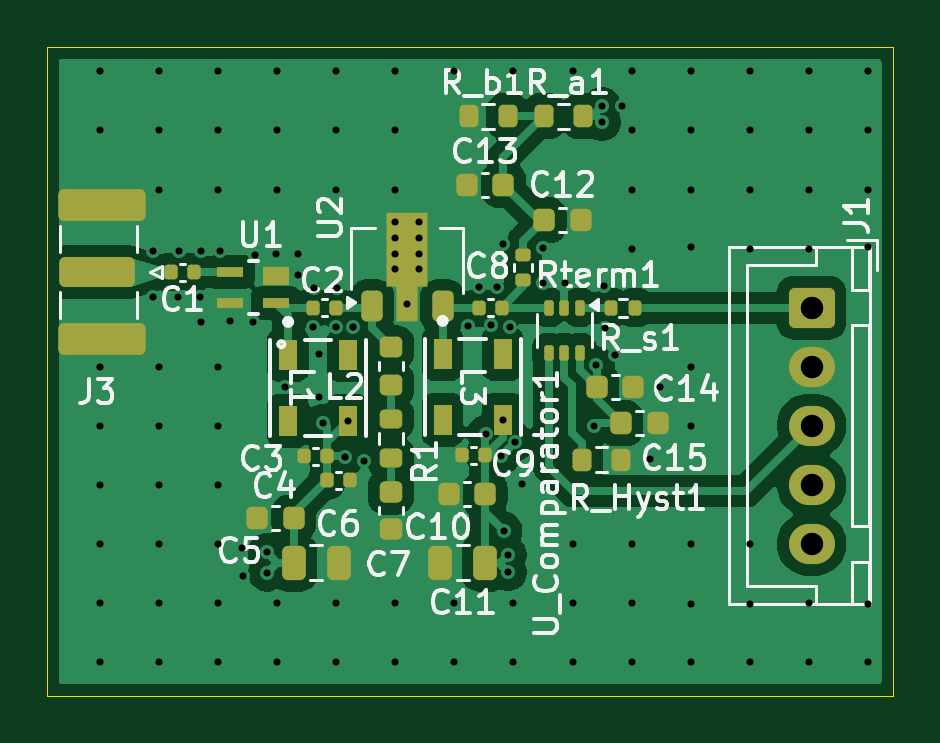
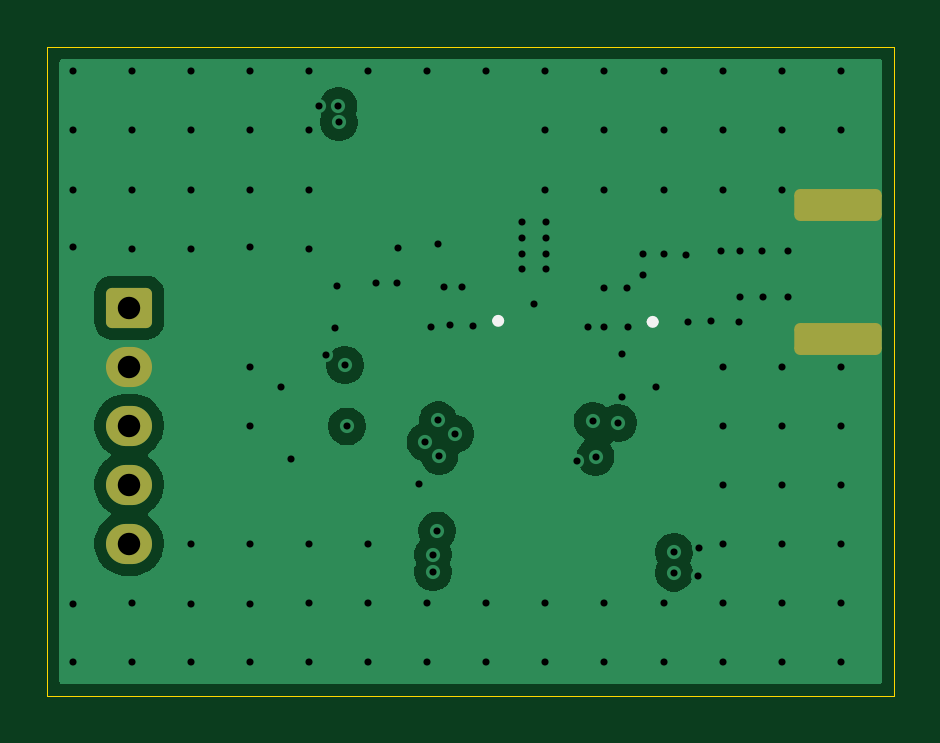
Circuit board: 13 layer files. Board 35.8 x 27.5 mm.
- bottom_copper: Discriminator-B_Cu.gbr (27675 bytes)
- bottom_mask: Discriminator-B_Mask.gbr (1468 bytes)
- paste: Discriminator-B_Paste.gbr (456 bytes)
- bottom_silk: Discriminator-B_Silkscreen.gbr (807 bytes)
- outline: Discriminator-Edge_Cuts.gbr (611 bytes)
- top_copper: Discriminator-F_Cu.gbr (68657 bytes)
- top_mask: Discriminator-F_Mask.gbr (5649 bytes)
- paste: Discriminator-F_Paste.gbr (5047 bytes)
- top_silk: Discriminator-F_Silkscreen.gbr (49907 bytes)
- inner_copper: Discriminator-In1_Cu.gbr (27358 bytes)
- inner_copper: Discriminator-In2_Cu.gbr (177666 bytes)
- drill: Discriminator-NPTH.drl (269 bytes)
- drill: Discriminator-PTH.drl (2550 bytes)

=== bottom_copper: Discriminator-B_Cu.gbr (27675 bytes, source omitted) ===
=== bottom_mask: Discriminator-B_Mask.gbr (1468 bytes, source withheld) ===
=== paste: Discriminator-B_Paste.gbr ===
%TF.GenerationSoftware,KiCad,Pcbnew,9.0.2*%
%TF.CreationDate,2026-07-24T17:45:32+08:00*%
%TF.ProjectId,Discriminator,44697363-7269-46d6-996e-61746f722e6b,rev?*%
%TF.SameCoordinates,Original*%
%TF.FileFunction,Paste,Bot*%
%TF.FilePolarity,Positive*%
%FSLAX46Y46*%
G04 Gerber Fmt 4.6, Leading zero omitted, Abs format (unit mm)*
G04 Created by KiCad (PCBNEW 9.0.2) date 2026-07-24 17:45:32*
%MOMM*%
%LPD*%
G01*
G04 APERTURE LIST*
G04 APERTURE END LIST*
M02*

=== bottom_silk: Discriminator-B_Silkscreen.gbr ===
%TF.GenerationSoftware,KiCad,Pcbnew,9.0.2*%
%TF.CreationDate,2026-07-24T17:45:32+08:00*%
%TF.ProjectId,Discriminator,44697363-7269-46d6-996e-61746f722e6b,rev?*%
%TF.SameCoordinates,Original*%
%TF.FileFunction,Legend,Bot*%
%TF.FilePolarity,Positive*%
%FSLAX46Y46*%
G04 Gerber Fmt 4.6, Leading zero omitted, Abs format (unit mm)*
G04 Created by KiCad (PCBNEW 9.0.2) date 2026-07-24 17:45:32*
%MOMM*%
%LPD*%
G01*
G04 APERTURE LIST*
%ADD10C,0.254000*%
G04 APERTURE END LIST*
D10*
%TO.C,L1*%
X130587000Y-38103000D02*
G75*
G02*
X130333000Y-38103000I-127000J0D01*
G01*
X130333000Y-38103000D02*
G75*
G02*
X130587000Y-38103000I127000J0D01*
G01*
%TO.C,L3*%
X137127000Y-38059000D02*
G75*
G02*
X136873000Y-38059000I-127000J0D01*
G01*
X136873000Y-38059000D02*
G75*
G02*
X137127000Y-38059000I127000J0D01*
G01*
%TD*%
M02*

=== outline: Discriminator-Edge_Cuts.gbr ===
%TF.GenerationSoftware,KiCad,Pcbnew,9.0.2*%
%TF.CreationDate,2026-07-24T17:45:33+08:00*%
%TF.ProjectId,Discriminator,44697363-7269-46d6-996e-61746f722e6b,rev?*%
%TF.SameCoordinates,Original*%
%TF.FileFunction,Profile,NP*%
%FSLAX46Y46*%
G04 Gerber Fmt 4.6, Leading zero omitted, Abs format (unit mm)*
G04 Created by KiCad (PCBNEW 9.0.2) date 2026-07-24 17:45:33*
%MOMM*%
%LPD*%
G01*
G04 APERTURE LIST*
%TA.AperFunction,Profile*%
%ADD10C,0.050000*%
%TD*%
G04 APERTURE END LIST*
D10*
X120250000Y-26467500D02*
X156080000Y-26467500D01*
X156080000Y-53932500D01*
X120250000Y-53932500D01*
X120250000Y-26467500D01*
M02*

=== top_copper: Discriminator-F_Cu.gbr (68657 bytes, source omitted) ===
=== top_mask: Discriminator-F_Mask.gbr ===
%TF.GenerationSoftware,KiCad,Pcbnew,9.0.2*%
%TF.CreationDate,2026-07-24T17:45:32+08:00*%
%TF.ProjectId,Discriminator,44697363-7269-46d6-996e-61746f722e6b,rev?*%
%TF.SameCoordinates,Original*%
%TF.FileFunction,Soldermask,Top*%
%TF.FilePolarity,Negative*%
%FSLAX46Y46*%
G04 Gerber Fmt 4.6, Leading zero omitted, Abs format (unit mm)*
G04 Created by KiCad (PCBNEW 9.0.2) date 2026-07-24 17:45:32*
%MOMM*%
%LPD*%
G01*
G04 APERTURE LIST*
G04 Aperture macros list*
%AMRoundRect*
0 Rectangle with rounded corners*
0 $1 Rounding radius*
0 $2 $3 $4 $5 $6 $7 $8 $9 X,Y pos of 4 corners*
0 Add a 4 corners polygon primitive as box body*
4,1,4,$2,$3,$4,$5,$6,$7,$8,$9,$2,$3,0*
0 Add four circle primitives for the rounded corners*
1,1,$1+$1,$2,$3*
1,1,$1+$1,$4,$5*
1,1,$1+$1,$6,$7*
1,1,$1+$1,$8,$9*
0 Add four rect primitives between the rounded corners*
20,1,$1+$1,$2,$3,$4,$5,0*
20,1,$1+$1,$4,$5,$6,$7,0*
20,1,$1+$1,$6,$7,$8,$9,0*
20,1,$1+$1,$8,$9,$2,$3,0*%
%AMFreePoly0*
4,1,9,3.862500,-0.866500,0.737500,-0.866500,0.737500,-0.450000,-0.737500,-0.450000,-0.737500,0.450000,0.737500,0.450000,0.737500,0.866500,3.862500,0.866500,3.862500,-0.866500,3.862500,-0.866500,$1*%
G04 Aperture macros list end*
%ADD10RoundRect,0.100000X-0.100000X0.225000X-0.100000X-0.225000X0.100000X-0.225000X0.100000X0.225000X0*%
%ADD11O,1.950000X1.700000*%
%ADD12RoundRect,0.250000X-0.725000X0.600000X-0.725000X-0.600000X0.725000X-0.600000X0.725000X0.600000X0*%
%ADD13RoundRect,0.250000X-1.350000X0.385000X-1.350000X-0.385000X1.350000X-0.385000X1.350000X0.385000X0*%
%ADD14RoundRect,0.250000X-1.600000X0.425000X-1.600000X-0.425000X1.600000X-0.425000X1.600000X0.425000X0*%
%ADD15RoundRect,0.218750X-0.256250X0.218750X-0.256250X-0.218750X0.256250X-0.218750X0.256250X0.218750X0*%
%ADD16RoundRect,0.140000X0.140000X0.170000X-0.140000X0.170000X-0.140000X-0.170000X0.140000X-0.170000X0*%
%ADD17R,0.762000X1.270000*%
%ADD18R,1.143000X0.457200*%
%ADD19R,1.143000X0.762000*%
%ADD20RoundRect,0.225000X0.225000X-0.425000X0.225000X0.425000X-0.225000X0.425000X-0.225000X-0.425000X0*%
%ADD21FreePoly0,90.000000*%
%ADD22RoundRect,0.135000X-0.135000X-0.185000X0.135000X-0.185000X0.135000X0.185000X-0.135000X0.185000X0*%
%ADD23RoundRect,0.200000X-0.200000X-0.275000X0.200000X-0.275000X0.200000X0.275000X-0.200000X0.275000X0*%
%ADD24RoundRect,0.135000X-0.185000X0.135000X-0.185000X-0.135000X0.185000X-0.135000X0.185000X0.135000X0*%
%ADD25RoundRect,0.200000X-0.275000X0.200000X-0.275000X-0.200000X0.275000X-0.200000X0.275000X0.200000X0*%
%ADD26RoundRect,0.225000X-0.225000X-0.250000X0.225000X-0.250000X0.225000X0.250000X-0.225000X0.250000X0*%
%ADD27RoundRect,0.225000X0.225000X0.250000X-0.225000X0.250000X-0.225000X-0.250000X0.225000X-0.250000X0*%
%ADD28RoundRect,0.250000X0.250000X0.475000X-0.250000X0.475000X-0.250000X-0.475000X0.250000X-0.475000X0*%
%ADD29RoundRect,0.140000X-0.140000X-0.170000X0.140000X-0.170000X0.140000X0.170000X-0.140000X0.170000X0*%
%ADD30RoundRect,0.225000X-0.250000X0.225000X-0.250000X-0.225000X0.250000X-0.225000X0.250000X0.225000X0*%
%ADD31RoundRect,0.250000X-0.250000X-0.475000X0.250000X-0.475000X0.250000X0.475000X-0.250000X0.475000X0*%
G04 APERTURE END LIST*
D10*
%TO.C,U_Comparator1*%
X142800000Y-39400000D03*
X142150000Y-39400000D03*
X141500000Y-39400000D03*
X141500000Y-37500000D03*
X142150000Y-37500000D03*
X142800000Y-37500000D03*
%TD*%
D11*
%TO.C,J1*%
X152620000Y-47500000D03*
X152620000Y-45000000D03*
X152620000Y-42500000D03*
X152620000Y-40000000D03*
D12*
X152620000Y-37500000D03*
%TD*%
D13*
%TO.C,J3*%
X122350000Y-36000000D03*
D14*
X122600000Y-38825000D03*
X122600000Y-33175000D03*
%TD*%
D15*
%TO.C,L2*%
X134820000Y-39185000D03*
X134820000Y-40760000D03*
%TD*%
D16*
%TO.C,C9*%
X138800000Y-43750000D03*
X137840000Y-43750000D03*
%TD*%
D17*
%TO.C,L1*%
X133000000Y-42294000D03*
X130460000Y-42294000D03*
X130460000Y-39500000D03*
X133000000Y-39500000D03*
%TD*%
D16*
%TO.C,C2*%
X132480000Y-37500000D03*
X131520000Y-37500000D03*
%TD*%
%TO.C,C1*%
X125500000Y-36000000D03*
X126460000Y-36000000D03*
%TD*%
D18*
%TO.C,U1*%
X129955800Y-37295400D03*
D19*
X129955800Y-36152400D03*
D18*
X128000000Y-36000000D03*
X128000000Y-37295400D03*
%TD*%
D17*
%TO.C,L3*%
X139540000Y-39456000D03*
X137000000Y-39456000D03*
X137000000Y-42250000D03*
X139540000Y-42250000D03*
%TD*%
D20*
%TO.C,U2*%
X134000000Y-37450000D03*
D21*
X135500000Y-37362500D03*
D20*
X137000000Y-37450000D03*
%TD*%
D22*
%TO.C,R_s1*%
X144130000Y-37500000D03*
X145150000Y-37500000D03*
%TD*%
D23*
%TO.C,R_Hyst1*%
X142910000Y-43940000D03*
X144560000Y-43940000D03*
%TD*%
%TO.C,R_b1*%
X138100000Y-29400000D03*
X139750000Y-29400000D03*
%TD*%
%TO.C,R_a1*%
X141300000Y-29400000D03*
X142950000Y-29400000D03*
%TD*%
D24*
%TO.C,Rterm1*%
X140400000Y-35290000D03*
X140400000Y-36310000D03*
%TD*%
D25*
%TO.C,R1*%
X134810000Y-42210000D03*
X134810000Y-43860000D03*
%TD*%
D26*
%TO.C,C15*%
X144550000Y-42390000D03*
X146100000Y-42390000D03*
%TD*%
%TO.C,C14*%
X143530000Y-40850000D03*
X145080000Y-40850000D03*
%TD*%
D27*
%TO.C,C13*%
X139575000Y-32300000D03*
X138025000Y-32300000D03*
%TD*%
D26*
%TO.C,C12*%
X141300000Y-33800000D03*
X142850000Y-33800000D03*
%TD*%
D28*
%TO.C,C11*%
X138800000Y-48300000D03*
X136900000Y-48300000D03*
%TD*%
D27*
%TO.C,C10*%
X138800000Y-45400000D03*
X137250000Y-45400000D03*
%TD*%
D29*
%TO.C,C8*%
X138540000Y-37500000D03*
X139500000Y-37500000D03*
%TD*%
D30*
%TO.C,C7*%
X134810000Y-45310000D03*
X134810000Y-46860000D03*
%TD*%
D31*
%TO.C,C6*%
X130700000Y-48300000D03*
X132600000Y-48300000D03*
%TD*%
D27*
%TO.C,C5*%
X130700000Y-46400000D03*
X129150000Y-46400000D03*
%TD*%
D29*
%TO.C,C4*%
X132100000Y-44800000D03*
X133060000Y-44800000D03*
%TD*%
D16*
%TO.C,C3*%
X132100000Y-43800000D03*
X131140000Y-43800000D03*
%TD*%
M02*

=== paste: Discriminator-F_Paste.gbr ===
%TF.GenerationSoftware,KiCad,Pcbnew,9.0.2*%
%TF.CreationDate,2026-07-24T17:45:32+08:00*%
%TF.ProjectId,Discriminator,44697363-7269-46d6-996e-61746f722e6b,rev?*%
%TF.SameCoordinates,Original*%
%TF.FileFunction,Paste,Top*%
%TF.FilePolarity,Positive*%
%FSLAX46Y46*%
G04 Gerber Fmt 4.6, Leading zero omitted, Abs format (unit mm)*
G04 Created by KiCad (PCBNEW 9.0.2) date 2026-07-24 17:45:32*
%MOMM*%
%LPD*%
G01*
G04 APERTURE LIST*
G04 Aperture macros list*
%AMRoundRect*
0 Rectangle with rounded corners*
0 $1 Rounding radius*
0 $2 $3 $4 $5 $6 $7 $8 $9 X,Y pos of 4 corners*
0 Add a 4 corners polygon primitive as box body*
4,1,4,$2,$3,$4,$5,$6,$7,$8,$9,$2,$3,0*
0 Add four circle primitives for the rounded corners*
1,1,$1+$1,$2,$3*
1,1,$1+$1,$4,$5*
1,1,$1+$1,$6,$7*
1,1,$1+$1,$8,$9*
0 Add four rect primitives between the rounded corners*
20,1,$1+$1,$2,$3,$4,$5,0*
20,1,$1+$1,$4,$5,$6,$7,0*
20,1,$1+$1,$6,$7,$8,$9,0*
20,1,$1+$1,$8,$9,$2,$3,0*%
%AMFreePoly0*
4,1,9,3.862500,-0.866500,0.737500,-0.866500,0.737500,-0.450000,-0.737500,-0.450000,-0.737500,0.450000,0.737500,0.450000,0.737500,0.866500,3.862500,0.866500,3.862500,-0.866500,3.862500,-0.866500,$1*%
G04 Aperture macros list end*
%ADD10RoundRect,0.100000X-0.100000X0.225000X-0.100000X-0.225000X0.100000X-0.225000X0.100000X0.225000X0*%
%ADD11RoundRect,0.218750X-0.256250X0.218750X-0.256250X-0.218750X0.256250X-0.218750X0.256250X0.218750X0*%
%ADD12RoundRect,0.140000X0.140000X0.170000X-0.140000X0.170000X-0.140000X-0.170000X0.140000X-0.170000X0*%
%ADD13R,0.762000X1.270000*%
%ADD14R,1.143000X0.457200*%
%ADD15R,1.143000X0.762000*%
%ADD16RoundRect,0.225000X0.225000X-0.425000X0.225000X0.425000X-0.225000X0.425000X-0.225000X-0.425000X0*%
%ADD17FreePoly0,90.000000*%
%ADD18RoundRect,0.135000X-0.135000X-0.185000X0.135000X-0.185000X0.135000X0.185000X-0.135000X0.185000X0*%
%ADD19RoundRect,0.200000X-0.200000X-0.275000X0.200000X-0.275000X0.200000X0.275000X-0.200000X0.275000X0*%
%ADD20RoundRect,0.135000X-0.185000X0.135000X-0.185000X-0.135000X0.185000X-0.135000X0.185000X0.135000X0*%
%ADD21RoundRect,0.200000X-0.275000X0.200000X-0.275000X-0.200000X0.275000X-0.200000X0.275000X0.200000X0*%
%ADD22RoundRect,0.225000X-0.225000X-0.250000X0.225000X-0.250000X0.225000X0.250000X-0.225000X0.250000X0*%
%ADD23RoundRect,0.225000X0.225000X0.250000X-0.225000X0.250000X-0.225000X-0.250000X0.225000X-0.250000X0*%
%ADD24RoundRect,0.250000X0.250000X0.475000X-0.250000X0.475000X-0.250000X-0.475000X0.250000X-0.475000X0*%
%ADD25RoundRect,0.140000X-0.140000X-0.170000X0.140000X-0.170000X0.140000X0.170000X-0.140000X0.170000X0*%
%ADD26RoundRect,0.225000X-0.250000X0.225000X-0.250000X-0.225000X0.250000X-0.225000X0.250000X0.225000X0*%
%ADD27RoundRect,0.250000X-0.250000X-0.475000X0.250000X-0.475000X0.250000X0.475000X-0.250000X0.475000X0*%
G04 APERTURE END LIST*
D10*
%TO.C,U_Comparator1*%
X142800000Y-39400000D03*
X142150000Y-39400000D03*
X141500000Y-39400000D03*
X141500000Y-37500000D03*
X142150000Y-37500000D03*
X142800000Y-37500000D03*
%TD*%
D11*
%TO.C,L2*%
X134820000Y-39185000D03*
X134820000Y-40760000D03*
%TD*%
D12*
%TO.C,C9*%
X138800000Y-43750000D03*
X137840000Y-43750000D03*
%TD*%
D13*
%TO.C,L1*%
X133000000Y-42294000D03*
X130460000Y-42294000D03*
X130460000Y-39500000D03*
X133000000Y-39500000D03*
%TD*%
D12*
%TO.C,C2*%
X132480000Y-37500000D03*
X131520000Y-37500000D03*
%TD*%
%TO.C,C1*%
X125500000Y-36000000D03*
X126460000Y-36000000D03*
%TD*%
D14*
%TO.C,U1*%
X129955800Y-37295400D03*
D15*
X129955800Y-36152400D03*
D14*
X128000000Y-36000000D03*
X128000000Y-37295400D03*
%TD*%
D13*
%TO.C,L3*%
X139540000Y-39456000D03*
X137000000Y-39456000D03*
X137000000Y-42250000D03*
X139540000Y-42250000D03*
%TD*%
D16*
%TO.C,U2*%
X134000000Y-37450000D03*
D17*
X135500000Y-37362500D03*
D16*
X137000000Y-37450000D03*
%TD*%
D18*
%TO.C,R_s1*%
X144130000Y-37500000D03*
X145150000Y-37500000D03*
%TD*%
D19*
%TO.C,R_Hyst1*%
X142910000Y-43940000D03*
X144560000Y-43940000D03*
%TD*%
%TO.C,R_b1*%
X138100000Y-29400000D03*
X139750000Y-29400000D03*
%TD*%
%TO.C,R_a1*%
X141300000Y-29400000D03*
X142950000Y-29400000D03*
%TD*%
D20*
%TO.C,Rterm1*%
X140400000Y-35290000D03*
X140400000Y-36310000D03*
%TD*%
D21*
%TO.C,R1*%
X134810000Y-42210000D03*
X134810000Y-43860000D03*
%TD*%
D22*
%TO.C,C15*%
X144550000Y-42390000D03*
X146100000Y-42390000D03*
%TD*%
%TO.C,C14*%
X143530000Y-40850000D03*
X145080000Y-40850000D03*
%TD*%
D23*
%TO.C,C13*%
X139575000Y-32300000D03*
X138025000Y-32300000D03*
%TD*%
D22*
%TO.C,C12*%
X141300000Y-33800000D03*
X142850000Y-33800000D03*
%TD*%
D24*
%TO.C,C11*%
X138800000Y-48300000D03*
X136900000Y-48300000D03*
%TD*%
D23*
%TO.C,C10*%
X138800000Y-45400000D03*
X137250000Y-45400000D03*
%TD*%
D25*
%TO.C,C8*%
X138540000Y-37500000D03*
X139500000Y-37500000D03*
%TD*%
D26*
%TO.C,C7*%
X134810000Y-45310000D03*
X134810000Y-46860000D03*
%TD*%
D27*
%TO.C,C6*%
X130700000Y-48300000D03*
X132600000Y-48300000D03*
%TD*%
D23*
%TO.C,C5*%
X130700000Y-46400000D03*
X129150000Y-46400000D03*
%TD*%
D25*
%TO.C,C4*%
X132100000Y-44800000D03*
X133060000Y-44800000D03*
%TD*%
D12*
%TO.C,C3*%
X132100000Y-43800000D03*
X131140000Y-43800000D03*
%TD*%
M02*

=== top_silk: Discriminator-F_Silkscreen.gbr (49907 bytes, source omitted) ===
=== inner_copper: Discriminator-In1_Cu.gbr (27358 bytes, source omitted) ===
=== inner_copper: Discriminator-In2_Cu.gbr (177666 bytes, source omitted) ===
=== drill: Discriminator-NPTH.drl ===
M48
; DRILL file {KiCad 9.0.2} date 2026-07-24T17:45:28+0800
; FORMAT={-:-/ absolute / metric / decimal}
; #@! TF.CreationDate,2026-07-24T17:45:28+08:00
; #@! TF.GenerationSoftware,Kicad,Pcbnew,9.0.2
; #@! TF.FileFunction,NonPlated,1,4,NPTH
FMAT,2
METRIC
%
G90
G05
M30

=== drill: Discriminator-PTH.drl ===
M48
; DRILL file {KiCad 9.0.2} date 2026-07-24T17:45:28+0800
; FORMAT={-:-/ absolute / metric / decimal}
; #@! TF.CreationDate,2026-07-24T17:45:28+08:00
; #@! TF.GenerationSoftware,Kicad,Pcbnew,9.0.2
; #@! TF.FileFunction,Plated,1,4,PTH
FMAT,2
METRIC
; #@! TA.AperFunction,Plated,PTH,ViaDrill
T1C0.300
; #@! TA.AperFunction,Plated,PTH,ComponentDrill
T2C0.950
%
G90
G05
T1
X122.5Y-27.5
X122.5Y-30.0
X122.5Y-40.0
X122.5Y-42.5
X122.5Y-45.0
X122.5Y-47.5
X122.5Y-50.0
X122.5Y-52.5
X124.72Y-35.1
X124.74Y-37.06
X125.0Y-27.5
X125.0Y-30.0
X125.0Y-32.5
X125.0Y-40.0
X125.0Y-42.5
X125.0Y-45.0
X125.0Y-47.5
X125.0Y-50.0
X125.0Y-52.5
X125.78Y-37.06
X125.82Y-35.1
X126.75Y-37.06
X126.77Y-35.1
X126.79Y-38.11
X127.5Y-27.5
X127.5Y-30.0
X127.5Y-32.5
X127.5Y-40.0
X127.5Y-42.5
X127.5Y-45.0
X127.5Y-47.5
X127.5Y-50.0
X127.5Y-52.5
X127.57Y-35.11
X128.01Y-38.05
X128.5Y-47.66
X128.53Y-48.84
X128.96Y-38.1
X129.07Y-35.27
X129.55Y-47.85
X129.56Y-48.72
X129.96Y-35.25
X130.0Y-27.5
X130.0Y-30.0
X130.0Y-32.5
X130.0Y-50.0
X130.0Y-52.5
X130.31Y-40.88
X130.87Y-35.24
X130.88Y-36.1
X131.51Y-38.32
X131.54Y-36.67
X131.75Y-39.46
X131.75Y-41.28
X131.93Y-42.38
X132.5Y-27.5
X132.5Y-30.0
X132.5Y-32.5
X132.5Y-38.33
X132.5Y-50.0
X132.5Y-52.5
X132.54Y-36.67
X132.88Y-43.82
X133.0Y-42.294
X133.21Y-38.34
X133.67Y-44.0
X134.99Y-33.86
X134.99Y-34.54
X134.99Y-35.22
X134.99Y-35.87
X135.0Y-27.5
X135.0Y-30.0
X135.0Y-32.5
X135.0Y-50.0
X135.0Y-52.5
X135.5Y-37.362
X136.01Y-33.86
X136.01Y-34.54
X136.01Y-35.22
X136.01Y-35.87
X137.5Y-27.5
X137.5Y-50.0
X137.5Y-52.5
X138.07Y-38.26
X138.52Y-36.64
X138.83Y-42.85
X139.04Y-38.25
X139.29Y-36.64
X139.49Y-43.78
X139.54Y-34.79
X139.54Y-42.27
X139.58Y-46.94
X139.76Y-47.97
X139.76Y-48.69
X139.85Y-38.3
X140.0Y-27.5
X140.0Y-50.0
X140.0Y-52.5
X140.08Y-43.19
X140.37Y-44.97
X141.25Y-34.97
X141.27Y-36.47
X142.16Y-36.45
X142.5Y-27.5
X142.5Y-47.5
X142.5Y-50.0
X142.5Y-52.5
X143.4Y-42.53
X143.49Y-39.93
X143.74Y-29.65
X143.76Y-28.97
X143.82Y-36.6
X143.89Y-38.35
X144.305Y-39.5
X144.59Y-28.96
X145.0Y-27.5
X145.0Y-30.0
X145.0Y-32.5
X145.0Y-35.0
X145.0Y-47.5
X145.0Y-50.0
X145.0Y-52.5
X145.78Y-43.92
X146.2Y-40.84
X147.5Y-27.5
X147.5Y-30.0
X147.5Y-32.5
X147.5Y-34.94
X147.5Y-40.0
X147.5Y-42.5
X147.5Y-47.5
X147.5Y-50.06
X147.5Y-52.5
X150.0Y-27.5
X150.0Y-30.0
X150.0Y-32.5
X150.0Y-35.0
X150.0Y-47.5
X150.0Y-50.06
X150.0Y-52.5
X152.5Y-27.5
X152.5Y-30.0
X152.5Y-32.5
X152.5Y-35.0
X152.5Y-50.0
X152.5Y-52.5
X155.0Y-27.5
X155.0Y-30.0
X155.0Y-32.5
X155.0Y-34.95
X155.0Y-50.05
X155.0Y-52.5
T2
X152.62Y-37.5
X152.62Y-40.0
X152.62Y-42.5
X152.62Y-45.0
X152.62Y-47.5
M30
